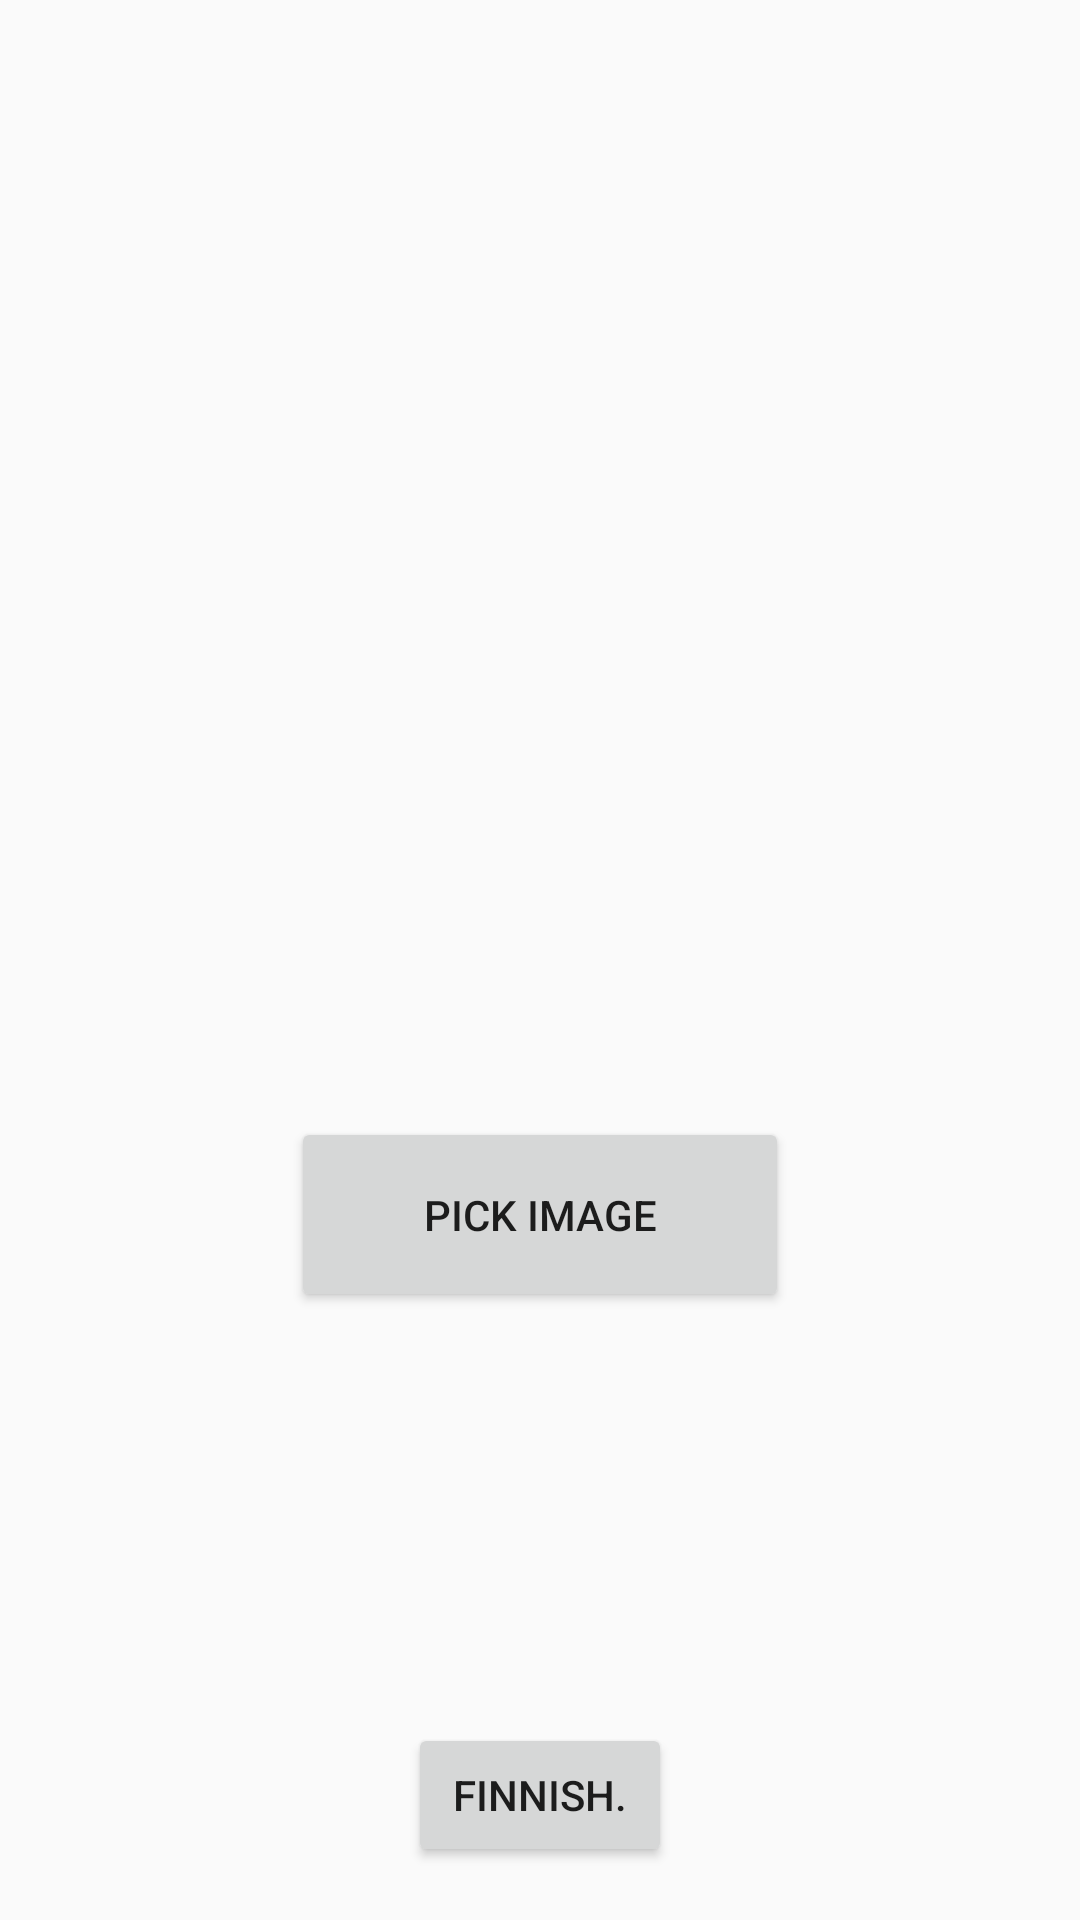

The Android layout XML behind this screen, and the referenced resources:
<!-- AndroidManifest.xml: application theme FullscreenTheme -->
<!-- res/layout/pick_image.xml -->
<?xml version="1.0" encoding="utf-8"?>
<android.support.constraint.ConstraintLayout
    xmlns:android="http://schemas.android.com/apk/res/android"
    xmlns:app="http://schemas.android.com/apk/res-auto"
    xmlns:tools="http://schemas.android.com/tools"
    android:layout_width="match_parent"
    android:layout_height="match_parent">

    <ImageView
        android:id="@+id/BGimage"
        android:layout_width="269dp"
        android:layout_height="220dp"
        android:layout_marginBottom="8dp"
        android:layout_marginEnd="8dp"
        android:layout_marginStart="8dp"
        android:layout_marginTop="8dp"
        app:layout_constraintBottom_toBottomOf="parent"
        app:layout_constraintEnd_toEndOf="parent"
        app:layout_constraintHorizontal_bias="0.505"
        app:layout_constraintStart_toStartOf="parent"
        app:layout_constraintTop_toTopOf="parent"
        app:layout_constraintVertical_bias="0.189"
        app:srcCompat="@drawable/paintlogo" />

    <Button
        android:id="@+id/selectimage"
        android:layout_width="166dp"
        android:layout_height="65dp"
        android:layout_marginBottom="8dp"
        android:layout_marginEnd="8dp"
        android:layout_marginStart="8dp"
        android:layout_marginTop="68dp"
        android:text="Pick Image"
        app:layout_constraintBottom_toBottomOf="parent"
        app:layout_constraintEnd_toEndOf="parent"
        app:layout_constraintStart_toStartOf="parent"
        app:layout_constraintTop_toBottomOf="@+id/BGimage"
        app:layout_constraintVertical_bias="0.0" />

    <Button
        android:id="@+id/now"
        android:layout_width="wrap_content"
        android:layout_height="wrap_content"
        android:layout_marginBottom="8dp"
        android:layout_marginEnd="8dp"
        android:layout_marginStart="8dp"
        android:layout_marginTop="8dp"
        android:text="Finnish."
        app:layout_constraintBottom_toBottomOf="parent"
        app:layout_constraintEnd_toEndOf="parent"
        app:layout_constraintStart_toStartOf="parent"
        app:layout_constraintTop_toTopOf="parent"
        app:layout_constraintVertical_bias="0.983" />
</android.support.constraint.ConstraintLayout>
<!-- resources referenced by this layout -->
<resources>
  <style name="FullscreenTheme" parent="AppTheme">
          <item name="android:windowActionBar">false</item>
          <item name="android:windowNoTitle">true</item>
          <item name="android:windowFullscreen">true</item>
          <item name="android:windowContentOverlay">@null</item>
      </style>
  <style name="AppTheme" parent="Theme.AppCompat.Light.DarkActionBar">
          
          <item name="colorPrimary">@color/colorPrimary</item>
          <item name="colorPrimaryDark">@color/colorPrimaryDark</item>
          <item name="colorAccent">@color/colorAccent</item>
      </style>
  <color name="colorPrimary">#ffbf00</color>
  <color name="colorPrimaryDark">#00ffff</color>
  <color name="colorAccent">#ff4081</color>
</resources>
